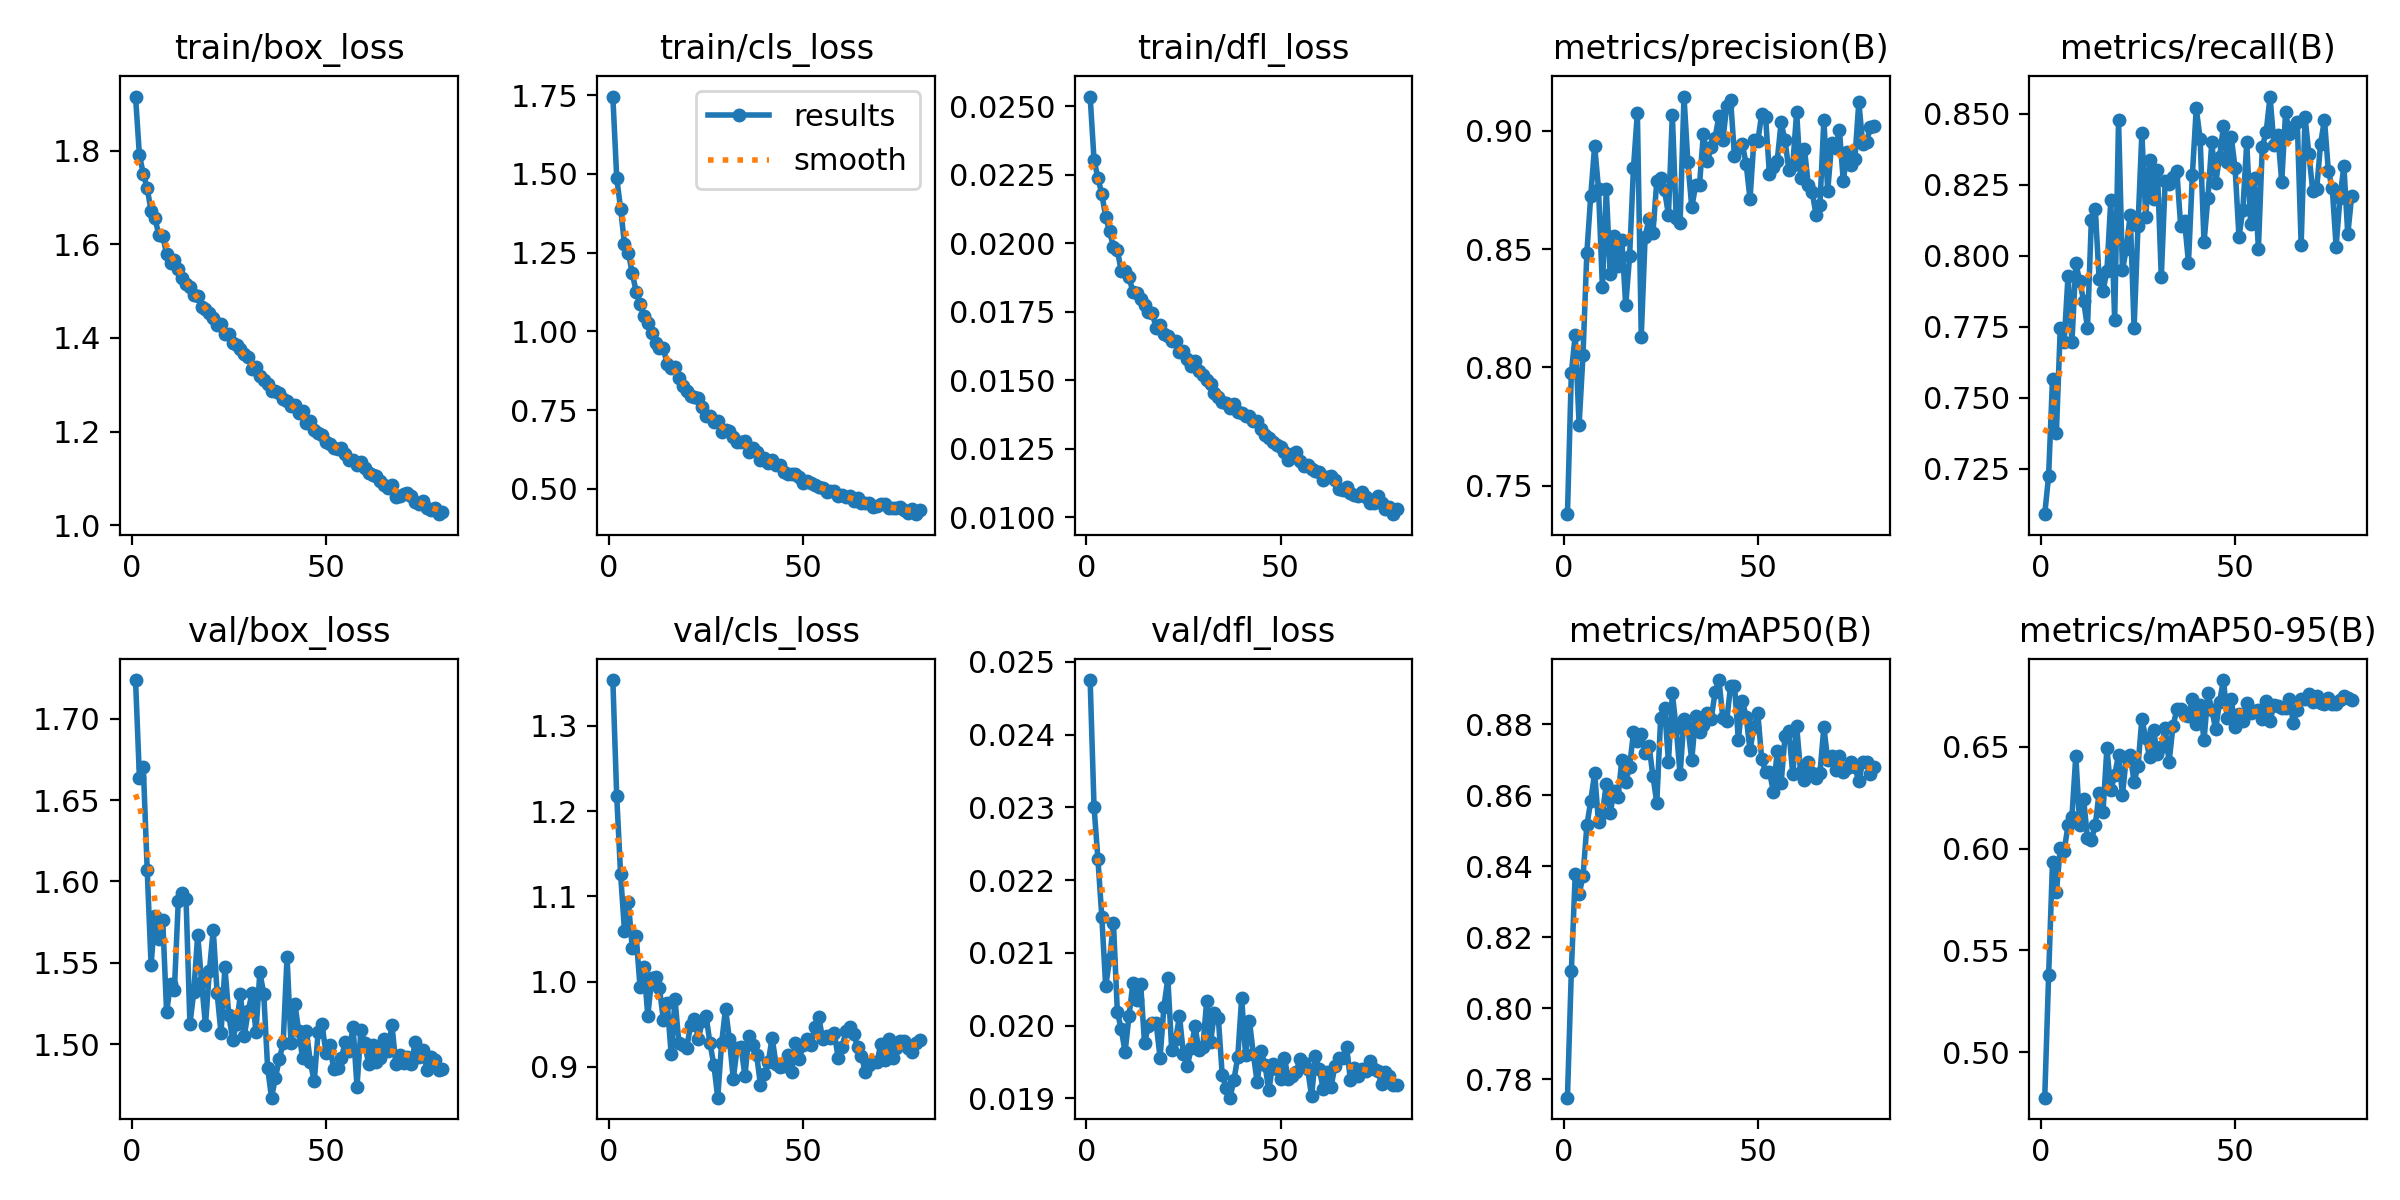

Source data for this figure (header and first rows):
epoch, time, train/box_loss, train/cls_loss, train/dfl_loss, metrics/precision(B), metrics/recall(B), metrics/mAP50(B), metrics/mAP50-95(B), val/box_loss, val/cls_loss, val/dfl_loss, lr/pg0, lr/pg1, lr/pg2
1, 97.17, 1.915, 1.745, 0.02535, 0.738, 0.7091, 0.7749, 0.4778, 1.724, 1.354, 0.02475, 0.000332, 0.000332, 0.06714
2, 167.5, 1.79, 1.486, 0.02305, 0.7975, 0.7226, 0.8104, 0.5378, 1.664, 1.217, 0.02301, 0.0006571, 0.0006571, 0.03413
3, 237, 1.751, 1.389, 0.02238, 0.8139, 0.7568, 0.8377, 0.5934, 1.67, 1.126, 0.02229, 0.0009739, 0.0009739, 0.001111
4, 305.4, 1.719, 1.276, 0.0218, 0.7759, 0.7377, 0.8322, 0.5786, 1.607, 1.059, 0.0215, 0.0009629, 0.0009629, 0.0009629
5, 374.1, 1.671, 1.249, 0.02097, 0.8051, 0.7748, 0.8372, 0.6003, 1.549, 1.093, 0.02054, 0.0009505, 0.0009505, 0.0009505
6, 442.5, 1.656, 1.185, 0.02043, 0.8485, 0.7698, 0.8515, 0.5989, 1.579, 1.039, 0.02091, 0.0009381, 0.0009381, 0.0009381
7, 510.7, 1.619, 1.126, 0.01988, 0.8725, 0.7931, 0.8585, 0.6115, 1.565, 1.054, 0.02141, 0.0009258, 0.0009258, 0.0009258
8, 579, 1.618, 1.085, 0.01975, 0.8936, 0.7696, 0.8663, 0.6156, 1.576, 0.9935, 0.02019, 0.0009134, 0.0009134, 0.0009134
9, 647.3, 1.578, 1.047, 0.01899, 0.8754, 0.7974, 0.8524, 0.6456, 1.52, 1.017, 0.01995, 0.000901, 0.000901, 0.000901
10, 715.7, 1.56, 1.027, 0.019, 0.8338, 0.7912, 0.8551, 0.6114, 1.537, 0.9601, 0.01964, 0.0008886, 0.0008886, 0.0008886
11, 784.1, 1.566, 0.993, 0.01877, 0.8752, 0.7843, 0.8632, 0.6243, 1.533, 1.004, 0.02013, 0.0008762, 0.0008762, 0.0008762
12, 852.3, 1.546, 0.9638, 0.01823, 0.8394, 0.7747, 0.8549, 0.6051, 1.588, 1.005, 0.02058, 0.0008639, 0.0008639, 0.0008639
13, 920.5, 1.528, 0.9479, 0.01818, 0.8557, 0.8127, 0.8614, 0.6041, 1.593, 0.9922, 0.02035, 0.0008515, 0.0008515, 0.0008515
14, 988.5, 1.515, 0.9462, 0.01795, 0.8429, 0.8165, 0.8595, 0.6114, 1.589, 0.9552, 0.02057, 0.0008391, 0.0008391, 0.0008391
15, 1057, 1.509, 0.8948, 0.01776, 0.854, 0.7918, 0.8699, 0.6273, 1.512, 0.9753, 0.01976, 0.0008268, 0.0008268, 0.0008268
16, 1125, 1.492, 0.8829, 0.01748, 0.8262, 0.7877, 0.8638, 0.618, 1.532, 0.9155, 0.02, 0.0008144, 0.0008144, 0.0008144
17, 1194, 1.489, 0.8869, 0.01745, 0.8469, 0.7947, 0.8681, 0.6493, 1.567, 0.9793, 0.02003, 0.000802, 0.000802, 0.000802
18, 1263, 1.466, 0.8512, 0.01691, 0.8843, 0.8196, 0.8778, 0.6285, 1.538, 0.9281, 0.02003, 0.0007896, 0.0007896, 0.0007896
19, 1332, 1.462, 0.8249, 0.01703, 0.9076, 0.7773, 0.8754, 0.636, 1.512, 0.9255, 0.01956, 0.0007772, 0.0007772, 0.0007772
20, 1400, 1.453, 0.8115, 0.0167, 0.8131, 0.8478, 0.8772, 0.646, 1.545, 0.9218, 0.02026, 0.0007649, 0.0007649, 0.0007649
21, 1469, 1.442, 0.7946, 0.01663, 0.8553, 0.795, 0.8719, 0.6262, 1.57, 0.9488, 0.02065, 0.0007525, 0.0007525, 0.0007525
22, 1538, 1.428, 0.79, 0.01644, 0.8628, 0.8025, 0.874, 0.6449, 1.531, 0.9567, 0.01966, 0.0007401, 0.0007401, 0.0007401
23, 1607, 1.429, 0.7881, 0.01642, 0.8568, 0.8144, 0.8654, 0.6459, 1.507, 0.9322, 0.01981, 0.0007277, 0.0007277, 0.0007277
24, 1676, 1.408, 0.7599, 0.01604, 0.8787, 0.7746, 0.858, 0.6327, 1.547, 0.9534, 0.02013, 0.0007154, 0.0007154, 0.0007154
25, 1744, 1.408, 0.7319, 0.01608, 0.88, 0.8104, 0.882, 0.6404, 1.518, 0.9597, 0.01961, 0.000703, 0.000703, 0.000703
26, 1813, 1.388, 0.7304, 0.01577, 0.8748, 0.8431, 0.8847, 0.6635, 1.503, 0.9278, 0.01944, 0.0006906, 0.0006906, 0.0006906
27, 1883, 1.385, 0.7127, 0.01553, 0.8644, 0.8138, 0.8695, 0.6542, 1.512, 0.9024, 0.01969, 0.0006783, 0.0006783, 0.0006783
28, 1952, 1.377, 0.7164, 0.01571, 0.9068, 0.8336, 0.8887, 0.6447, 1.531, 0.8639, 0.01999, 0.0006659, 0.0006659, 0.0006659
29, 2020, 1.366, 0.6808, 0.01534, 0.8631, 0.8201, 0.8789, 0.6579, 1.505, 0.9277, 0.01966, 0.0006535, 0.0006535, 0.0006535
30, 2089, 1.36, 0.6875, 0.01518, 0.8612, 0.8301, 0.8659, 0.6465, 1.52, 0.9683, 0.0197, 0.0006411, 0.0006411, 0.0006411
31, 2158, 1.334, 0.6833, 0.01501, 0.9144, 0.7926, 0.8816, 0.65, 1.532, 0.9325, 0.02034, 0.0006287, 0.0006287, 0.0006287
32, 2227, 1.338, 0.6645, 0.01487, 0.8866, 0.8263, 0.8792, 0.6593, 1.508, 0.8861, 0.01977, 0.0006164, 0.0006164, 0.0006164
33, 2296, 1.32, 0.6496, 0.01453, 0.8676, 0.8253, 0.8699, 0.6423, 1.544, 0.9223, 0.02018, 0.000604, 0.000604, 0.000604
34, 2365, 1.309, 0.6496, 0.01441, 0.8769, 0.8278, 0.8825, 0.6599, 1.531, 0.9239, 0.0201, 0.0005916, 0.0005916, 0.0005916
35, 2435, 1.303, 0.652, 0.01421, 0.8773, 0.8298, 0.8778, 0.6682, 1.486, 0.8893, 0.01932, 0.0005793, 0.0005793, 0.0005793
36, 2504, 1.288, 0.6167, 0.01419, 0.8988, 0.8104, 0.8798, 0.6683, 1.467, 0.936, 0.01914, 0.0005669, 0.0005669, 0.0005669
37, 2574, 1.288, 0.6283, 0.01398, 0.8871, 0.8121, 0.8833, 0.6656, 1.479, 0.9256, 0.01901, 0.0005545, 0.0005545, 0.0005545
38, 2643, 1.282, 0.6157, 0.01413, 0.8929, 0.7976, 0.8816, 0.6649, 1.491, 0.9144, 0.01925, 0.0005421, 0.0005421, 0.0005421
39, 2712, 1.271, 0.5927, 0.01386, 0.8971, 0.8285, 0.889, 0.6734, 1.501, 0.8787, 0.01957, 0.0005297, 0.0005297, 0.0005297
40, 2781, 1.266, 0.5983, 0.0138, 0.9061, 0.8519, 0.8925, 0.661, 1.554, 0.8916, 0.02038, 0.0005174, 0.0005174, 0.0005174
41, 2849, 1.255, 0.583, 0.0137, 0.8962, 0.8412, 0.8819, 0.6702, 1.501, 0.9053, 0.0196, 0.000505, 0.000505, 0.000505
42, 2918, 1.256, 0.5925, 0.01371, 0.9103, 0.8048, 0.881, 0.653, 1.525, 0.9342, 0.02007, 0.0004926, 0.0004926, 0.0004926
43, 2987, 1.239, 0.5753, 0.01352, 0.913, 0.8205, 0.8909, 0.6762, 1.508, 0.9034, 0.01961, 0.0004802, 0.0004802, 0.0004802
44, 3056, 1.244, 0.5764, 0.0135, 0.8892, 0.8399, 0.8909, 0.6681, 1.491, 0.8997, 0.01922, 0.0004679, 0.0004679, 0.0004679
45, 3125, 1.218, 0.5541, 0.01321, 0.8928, 0.8258, 0.8756, 0.6585, 1.508, 0.9014, 0.01965, 0.0004555, 0.0004555, 0.0004555
46, 3194, 1.222, 0.5467, 0.01299, 0.8945, 0.8348, 0.8867, 0.6719, 1.489, 0.9143, 0.01946, 0.0004431, 0.0004431, 0.0004431
47, 3262, 1.203, 0.5466, 0.0129, 0.886, 0.8457, 0.8822, 0.6826, 1.477, 0.8942, 0.01911, 0.0004307, 0.0004307, 0.0004307
48, 3331, 1.198, 0.5464, 0.01276, 0.8712, 0.8329, 0.8727, 0.6638, 1.508, 0.9277, 0.01947, 0.0004184, 0.0004184, 0.0004184
49, 3400, 1.192, 0.5374, 0.01263, 0.8961, 0.8419, 0.8794, 0.6735, 1.512, 0.9091, 0.0194, 0.000406, 0.000406, 0.000406
50, 3468, 1.179, 0.5193, 0.01256, 0.8955, 0.8309, 0.8831, 0.6595, 1.495, 0.9257, 0.01927, 0.0003936, 0.0003936, 0.0003936
51, 3537, 1.173, 0.5236, 0.0124, 0.907, 0.8066, 0.8703, 0.6662, 1.499, 0.9328, 0.01956, 0.0003813, 0.0003813, 0.0003813
52, 3606, 1.166, 0.5172, 0.01209, 0.9057, 0.8163, 0.8667, 0.6627, 1.485, 0.9261, 0.01927, 0.0003689, 0.0003689, 0.0003689
53, 3675, 1.163, 0.5104, 0.01231, 0.8817, 0.8399, 0.8667, 0.6715, 1.485, 0.9471, 0.01931, 0.0003565, 0.0003565, 0.0003565
54, 3743, 1.166, 0.5047, 0.01238, 0.8845, 0.8111, 0.861, 0.6666, 1.492, 0.9582, 0.01936, 0.0003441, 0.0003441, 0.0003441
55, 3812, 1.152, 0.5037, 0.01206, 0.8874, 0.8274, 0.8725, 0.6676, 1.502, 0.933, 0.01954, 0.0003318, 0.0003318, 0.0003318
56, 3881, 1.139, 0.4906, 0.01189, 0.9035, 0.8026, 0.8634, 0.6677, 1.496, 0.9363, 0.01949, 0.0003194, 0.0003194, 0.0003194
57, 3950, 1.14, 0.4941, 0.0119, 0.8959, 0.8383, 0.8766, 0.6637, 1.511, 0.9342, 0.0194, 0.000307, 0.000307, 0.000307
58, 4019, 1.129, 0.4927, 0.01175, 0.8834, 0.8437, 0.878, 0.6724, 1.474, 0.9398, 0.01903, 0.0002946, 0.0002946, 0.0002946
59, 4088, 1.135, 0.4785, 0.0117, 0.8854, 0.8561, 0.866, 0.6627, 1.509, 0.9103, 0.01958, 0.0002823, 0.0002823, 0.0002823
60, 4156, 1.122, 0.4791, 0.01167, 0.9079, 0.8391, 0.8796, 0.6704, 1.501, 0.9235, 0.0194, 0.0002699, 0.0002699, 0.0002699
... 20 more rows
